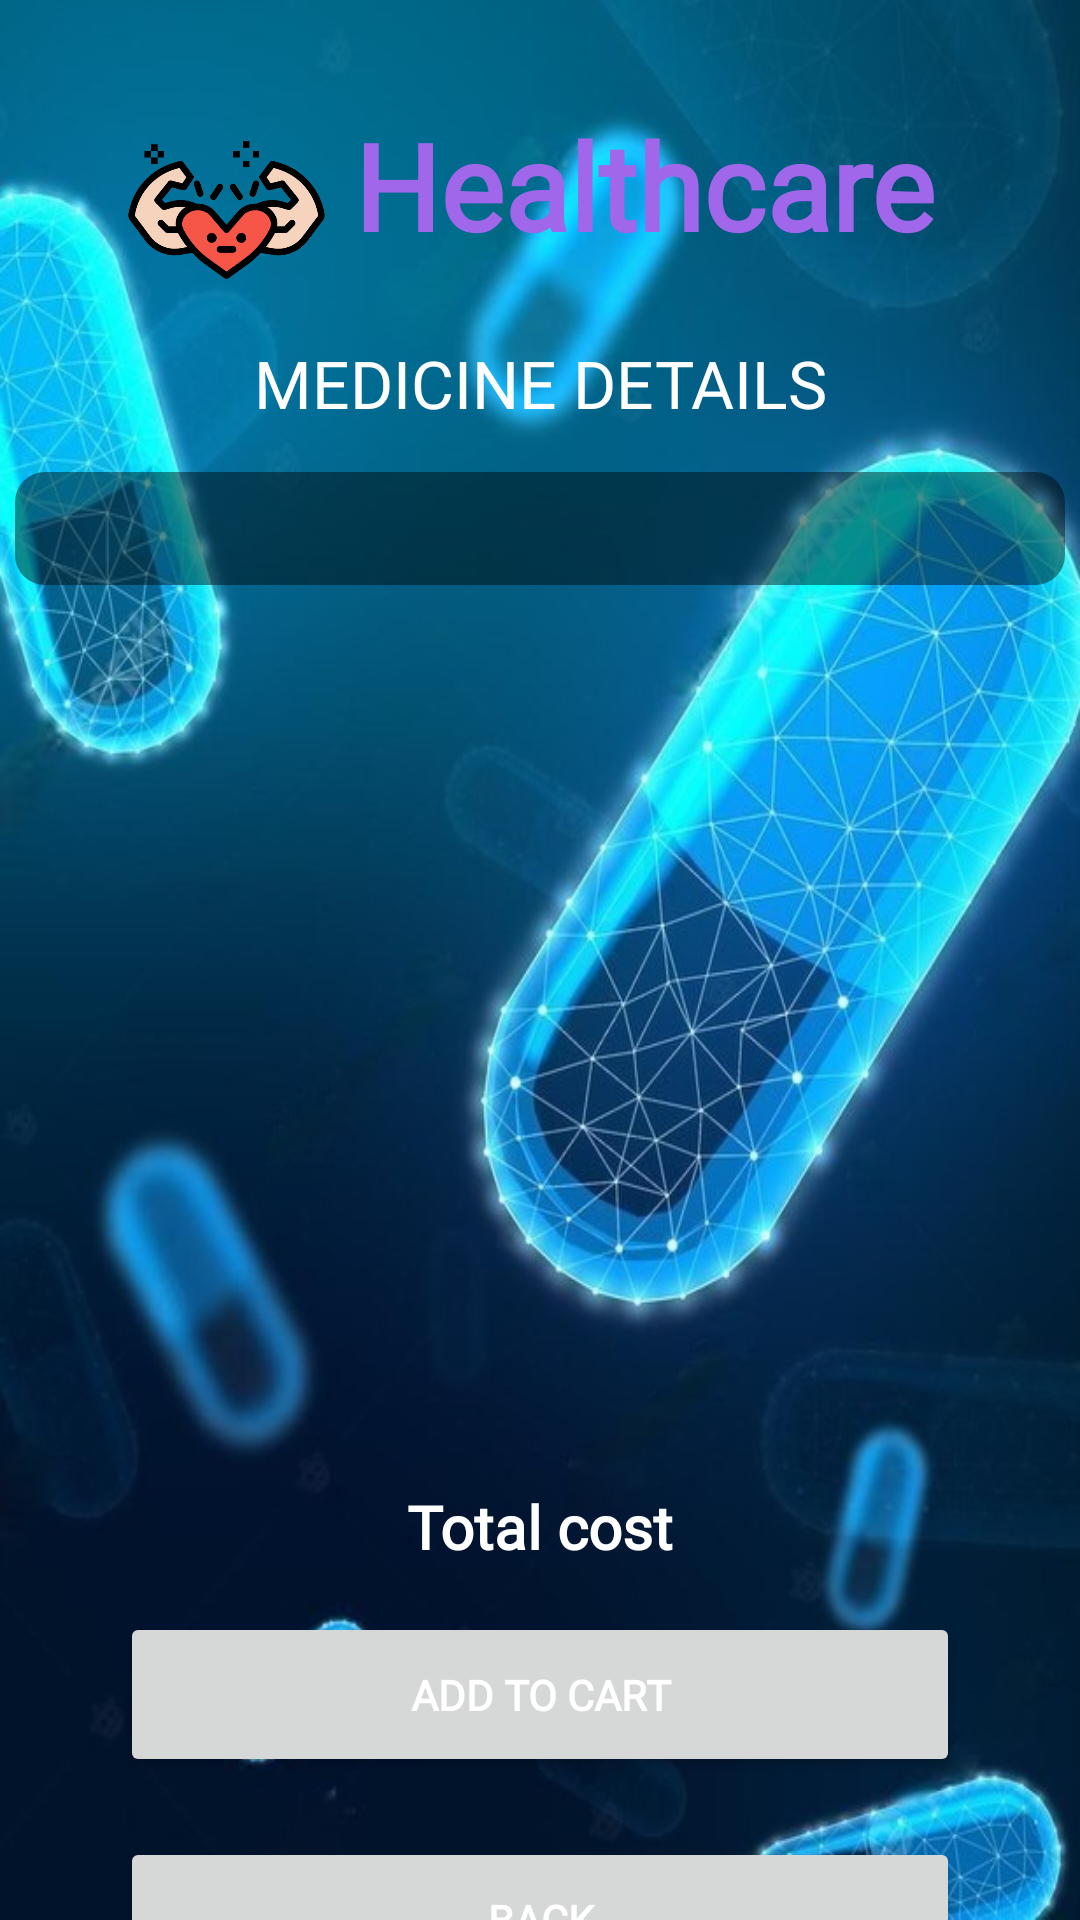

The Android layout XML behind this screen, and the referenced resources:
<!-- AndroidManifest.xml: application theme Theme.Healthcareapp -->
<!-- res/layout/activity_buy_medicine_details.xml -->
<?xml version="1.0" encoding="utf-8"?>
<androidx.constraintlayout.widget.ConstraintLayout
    xmlns:android="http://schemas.android.com/apk/res/android"
    xmlns:app="http://schemas.android.com/apk/res-auto"
    xmlns:tools="http://schemas.android.com/tools"
    android:layout_width="match_parent"
    android:layout_height="match_parent"
    android:background="@drawable/back4"
    tools:context=".user.BuyMedicineDetailsActivity">

    <LinearLayout
        android:id="@+id/logoLayout"
        android:layout_width="wrap_content"
        android:layout_height="wrap_content"
        android:layout_marginTop="35dp"
        android:layout_marginEnd="15dp"
        app:layout_constraintEnd_toEndOf="parent"
        app:layout_constraintHorizontal_bias="0.495"
        app:layout_constraintStart_toStartOf="parent"
        app:layout_constraintTop_toTopOf="parent"
        tools:ignore="UseCompoundDrawables">

        <ImageView
            android:id="@+id/imageView"
            android:layout_width="85dp"
            android:layout_height="70dp"
            android:contentDescription="@string/healthcare"
            app:layout_constraintBottom_toBottomOf="parent"
            app:layout_constraintEnd_toStartOf="@+id/tvHealthcare"
            app:layout_constraintTop_toTopOf="parent"
            app:srcCompat="@drawable/healthcare" />

        <TextView
            android:id="@+id/tvHealthcare"
            android:layout_width="wrap_content"
            android:layout_height="wrap_content"
            android:fontFamily="@font/amita"
            android:text="@string/healthcare"
            android:textColor="@color/purple_200"
            android:textSize="40sp"
            android:textStyle="bold"
            app:layout_constraintBottom_toBottomOf="parent"
            app:layout_constraintEnd_toEndOf="parent"
            app:layout_constraintStart_toStartOf="parent"
            app:layout_constraintTop_toTopOf="parent" />
    </LinearLayout>

    <TextView
        android:id="@+id/tvBMDTitle"
        android:layout_width="wrap_content"
        android:layout_height="wrap_content"
        android:layout_centerHorizontal="true"
        android:maxWidth="350dp"
        android:fontFamily="@font/noto_sans"
        android:text="@string/medicine_details"
        android:layout_marginTop="8dp"
        android:textAlignment="center"
        android:textColor="@color/white"
        android:textSize="22sp"
        app:layout_constraintEnd_toEndOf="parent"
        app:layout_constraintHorizontal_bias="0.5"
        app:layout_constraintStart_toStartOf="parent"
        app:layout_constraintTop_toBottomOf="@+id/logoLayout" />

    <ScrollView
        android:id="@+id/tvBMDScrollView"
        android:layout_width="350dp"
        android:layout_height="323dp"
        android:layout_marginTop="15dp"
        app:layout_constraintTop_toBottomOf="@+id/tvBMDTitle"
        app:layout_constraintStart_toStartOf="parent"
        app:layout_constraintEnd_toEndOf="parent">

        <TextView
            android:id="@+id/tvBMDDetails"
            android:layout_width="match_parent"
            android:layout_height="wrap_content"
            android:textColor="@color/white"
            android:background="@drawable/rounded_background"
            android:fontFamily="@font/noto_sans"
            android:paddingVertical="10dp"
            android:paddingHorizontal="18dp"
            android:textSize="13sp"
            android:lineSpacingExtra="1dp"
            />

    </ScrollView>

    <TextView
        android:id="@+id/tvBMDTotalCost"
        android:layout_width="wrap_content"
        android:layout_height="wrap_content"
        android:layout_marginTop="15dp"
        android:text="@string/total_cost"
        android:textColor="@color/white"
        android:fontFamily="@font/noto_sans"
        android:textStyle="bold"
        android:textSize="20sp"
        app:layout_constraintEnd_toEndOf="parent"
        app:layout_constraintHorizontal_bias="0.5"
        app:layout_constraintStart_toStartOf="parent"
        app:layout_constraintTop_toBottomOf="@+id/tvBMDScrollView" />

    <Button
        android:id="@+id/btnBMDAddToCart"
        android:layout_width="280dp"
        android:layout_height="55dp"
        android:layout_marginTop="15dp"
        android:text="@string/add_to_cart"
        android:fontFamily="@font/noto_sans"
        android:textStyle="bold"
        android:textColor="@color/white"
        app:layout_constraintEnd_toEndOf="parent"
        app:layout_constraintHorizontal_bias="0.5"
        app:layout_constraintStart_toStartOf="parent"
        app:layout_constraintTop_toBottomOf="@+id/tvBMDTotalCost" />

    <Button
        android:id="@+id/btnBMDBack"
        android:layout_width="280dp"
        android:layout_height="55dp"
        android:layout_marginTop="20dp"
        android:text="@string/back"
        android:textColor="@color/white"
        android:fontFamily="@font/noto_sans"
        android:textStyle="bold"
        app:layout_constraintEnd_toEndOf="parent"
        app:layout_constraintHorizontal_bias="0.5"
        app:layout_constraintStart_toStartOf="parent"
        app:layout_constraintTop_toBottomOf="@+id/btnBMDAddToCart" />
</androidx.constraintlayout.widget.ConstraintLayout>
<!-- resources referenced by this layout -->
<resources>
  <color name="purple_200">#FFA067EB</color>
  <color name="white">#FFFFFFFF</color>
  <!-- drawable back4: png bitmap (drawable, 102953 bytes) -->
  <!-- drawable healthcare: png bitmap (drawable, 28176 bytes) -->
  <!-- drawable rounded_background (drawable) -->
  <shape xmlns:android="http://schemas.android.com/apk/res/android">
      <solid android:color="#70000000" />
      <corners android:radius="10dp" />
  </shape>
  <string name="add_to_cart">ADD TO CART</string>
  <string name="back">BACK</string>
  <string name="healthcare">Healthcare</string>
  <string name="medicine_details">MEDICINE DETAILS</string>
  <string name="total_cost">Total cost</string>
  <style name="Theme.Healthcareapp" parent="Base.Theme.Healthcareapp" />
  <style name="Base.Theme.Healthcareapp" parent="Theme.Material3.DayNight.NoActionBar">
          
          
      </style>
</resources>
